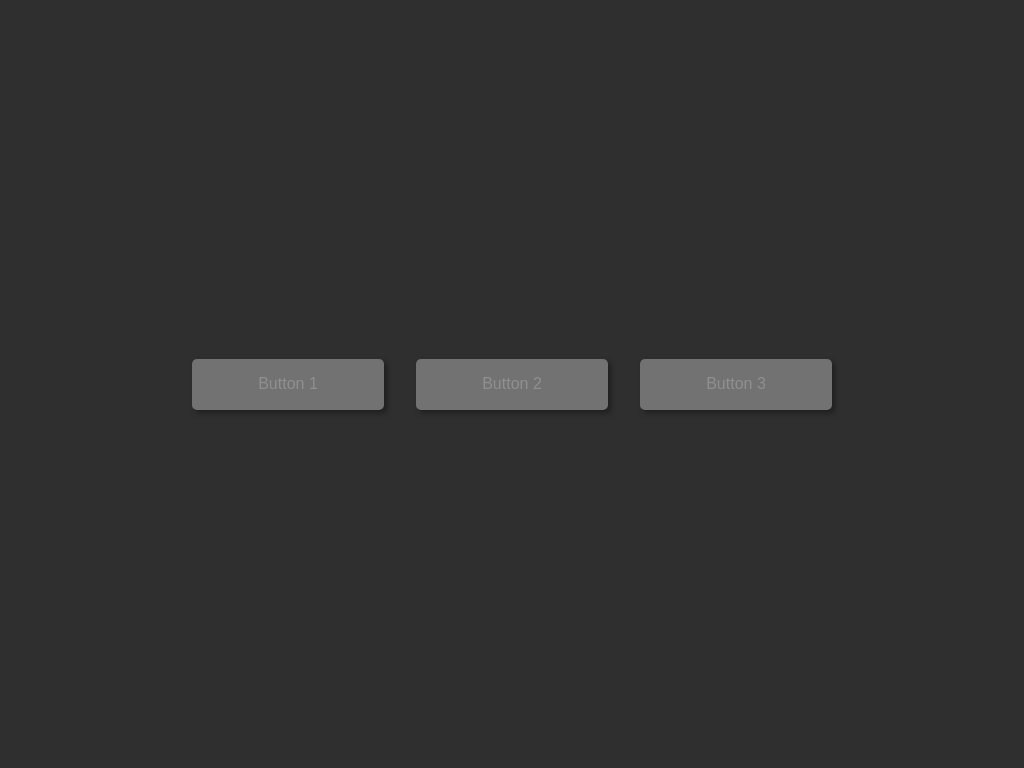

Write a web page that renders exactly this picture using CSS.

<!DOCTYPE html>

<html>
	<head>
		<style>
			body
				{
					margin: 0;
					padding: 0;
					display: flex;
					justify-content: center;
					align-items: center;
					height: 100vh;
					background: #2f2f2f;
				}
				
			.effect
				{
					transform: perspective(1px);
					font-weight: 100;
					color: #918f8f;
					text-decoration: none;
					background: #727272;
					margin: 1em;
					padding: 1em;
					font-family: sans-serif;
					width: 160px;
					height: 19px;
					text-align: center;
					border-radius: 5px;
					box-shadow: 3px 3px 5px #1f1f1f;
				}
			.effect:before
				{
					content: "";
					position: absolute;
					z-index: -1;
					top: 0;
					bottom: 0;
					left: 0;
					right: 0;
					transition-duration: .3s;
					border-radius: 5px;
				}
				
			.effect:hover
				{
					color: white;
				}
				
			.vertical:before
				{
					transform: scaleY(0);
					background: tomato;
				}
			.horizontal:before
				{
					transform: scaleX(0);
					background: magenta;
				}
			.box:before
				{
					transform: scaleX(0) scaleY(0);
					background: lime;
				}
				
			.horizontal:hover:before
				{
					transform: scaleX(1);
				}
			.vertical:hover:before
				{
					transform: scaleY(1);
				}
			.box:hover:before
				{
					transform: scaleX(1) scaleY(1);
				}
/*			h1
				{
					position: absolute;
					top: 20%;
					font-family: sans-serif;
					font-weight: 500;
					letter-spacing: .5em;
					color: white;
					font-size: 4em;
					text-align: center;
					text-shadow: 3px 3px 5px #1f1f1f;
				}*/
		</style>
	</head>
	<body>
		<!--<h1>Shutter & Box Effect</h1>-->
		<a href="" class="effect horizontal">Button 1</a>
		<a href="" class="effect vertical">Button 2</a>
		<a href="" class="effect box">Button 3</a>
	</body>
</html>